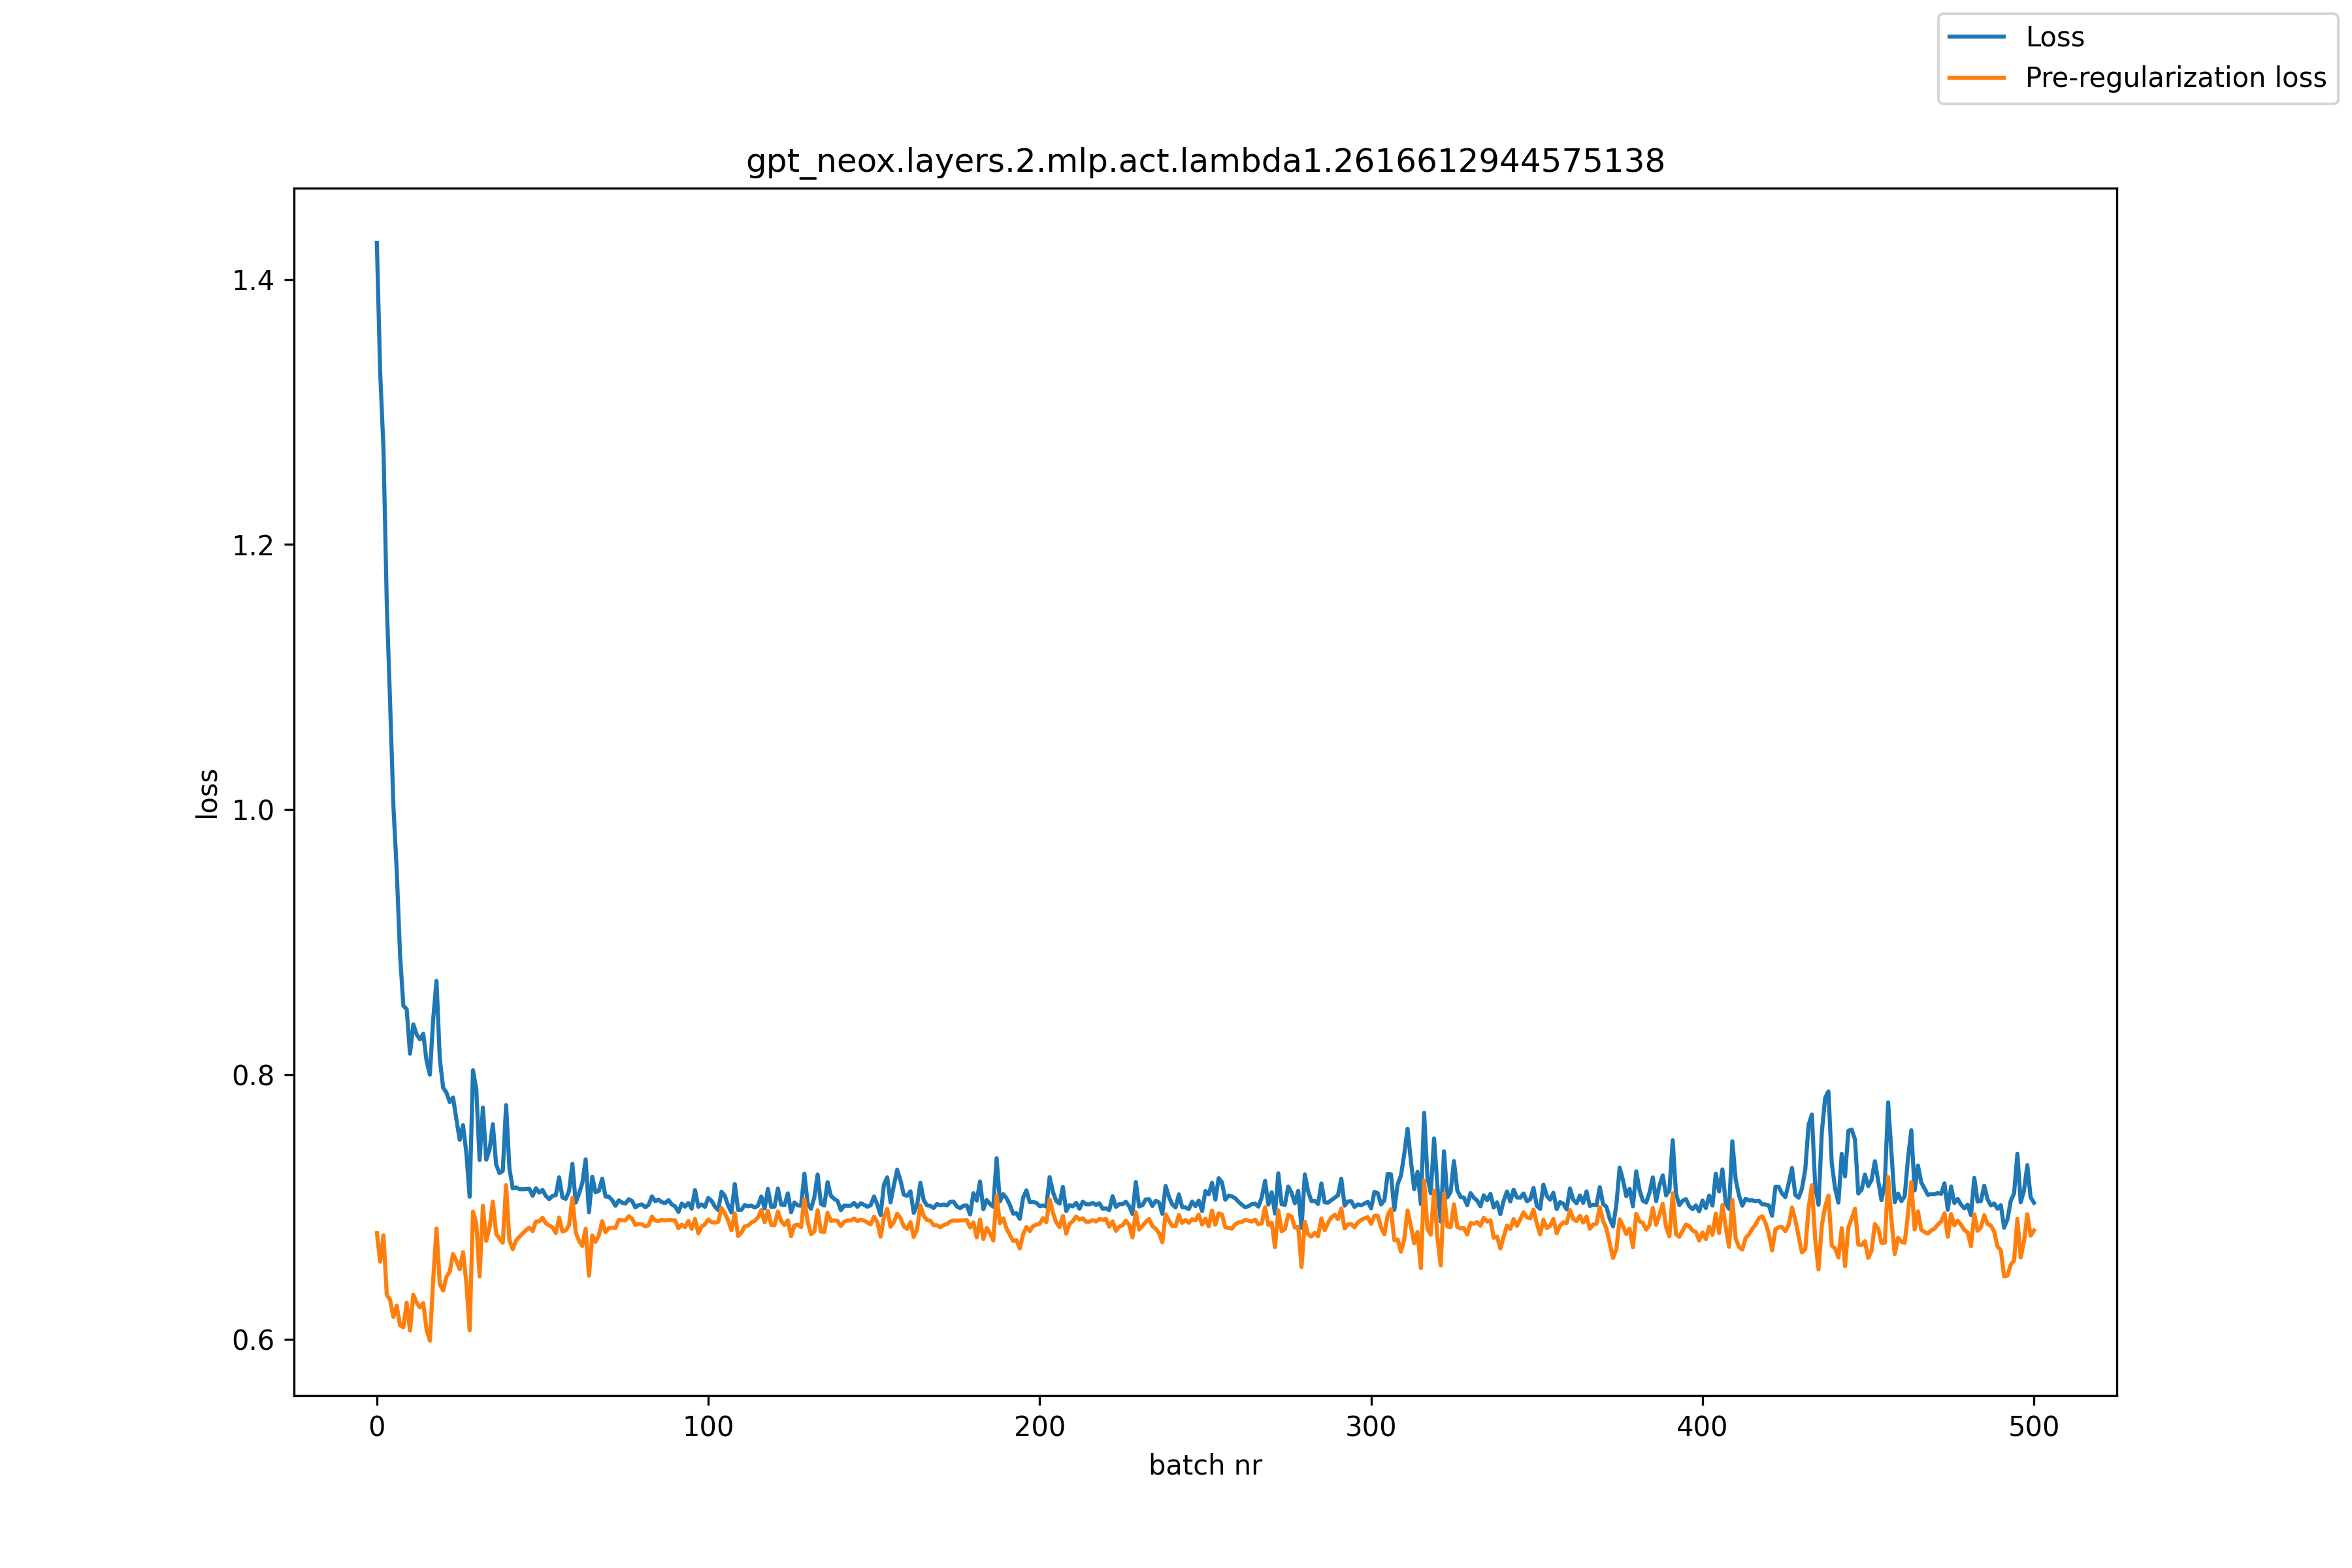

Values plotted in this chart, from the file beside it:
, loss, pre_reg_loss
0, 1.427, 0.6804
1, 1.33, 0.6588
2, 1.272, 0.6787
3, 1.154, 0.6338
4, 1.08, 0.63
5, 1.002, 0.6171
6, 0.9537, 0.6257
7, 0.8903, 0.6107
8, 0.8519, 0.6094
9, 0.8494, 0.6279
10, 0.8158, 0.6069
11, 0.8379, 0.6339
12, 0.8303, 0.628
13, 0.8266, 0.6243
14, 0.8308, 0.6275
15, 0.8102, 0.6075
16, 0.8, 0.5993
17, 0.8421, 0.6452
18, 0.8707, 0.6838
19, 0.8117, 0.6418
20, 0.7901, 0.637
21, 0.7864, 0.6474
22, 0.7792, 0.6513
23, 0.7827, 0.6646
24, 0.7662, 0.6594
25, 0.7507, 0.6531
26, 0.7618, 0.666
27, 0.741, 0.6433
28, 0.7078, 0.6071
29, 0.8033, 0.6966
30, 0.7892, 0.6877
31, 0.7356, 0.6478
32, 0.7751, 0.701
33, 0.7358, 0.6746
34, 0.7434, 0.6844
35, 0.7625, 0.7042
36, 0.732, 0.68
37, 0.7257, 0.6762
38, 0.7273, 0.6732
39, 0.777, 0.7166
40, 0.7292, 0.6749
41, 0.7142, 0.6682
42, 0.7149, 0.6748
43, 0.7135, 0.6775
44, 0.7134, 0.6802
45, 0.7136, 0.6825
46, 0.7138, 0.6846
47, 0.7085, 0.6819
48, 0.7143, 0.6892
49, 0.711, 0.6893
50, 0.713, 0.6919
51, 0.7084, 0.6878
52, 0.706, 0.6862
53, 0.7085, 0.6847
54, 0.709, 0.6804
55, 0.7225, 0.6921
56, 0.7072, 0.6816
57, 0.7062, 0.6825
58, 0.7122, 0.6864
59, 0.7326, 0.7071
... 441 more rows
